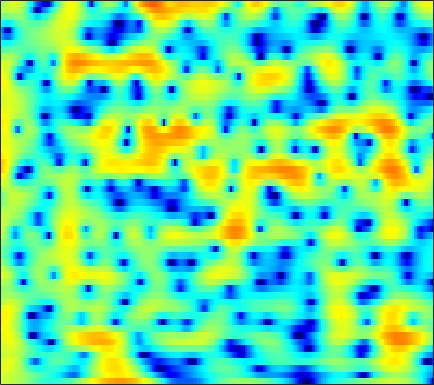

Values plotted in this chart, from the file beside it:
3.1939, 3.1075, 2.9756, 2.8197, 2.68, 2.4718, 2.2272, 2.021, 1.7099, 1.3529, 0.96197, 0.63756, 0.16914, -0.34527, -0.76025, -1.3445, -1.9165, -2.321, -2.8017, -3.1798, -3.4452, -3.5747, -3.676, -3.6753
3.233, 3.197, 3.11, 2.979, 2.853, 2.644, 2.392, 2.178, 1.857, 1.504, 1.121, 0.8184, 0.4005, -0.02734, -0.354, -0.7894, -1.217, -1.53, -1.94, -2.341, -2.734, -3.032, -3.444, -3.892
3.735, 3.837, 3.887, 3.825, 3.699, 3.424, 3.021, 2.633, 2.006, 1.248, 0.3673, -0.3614, -1.395, -2.441, -3.178, -3.977, -4.464, -4.596, -4.512, -4.246, -3.911, -3.678, -3.441, -3.316
3.159, 3.585, 3.946, 4.089, 4.057, 3.833, 3.402, 2.938, 2.116, 1.041, -0.3308, -1.584, -3.626, -6.19, -8.462, -11.47, -12.14, -10.62, -8.126, -6.07, -4.54, -3.668, -2.797, -2.183
2.525, 2.835, 3.109, 3.224, 3.208, 3.053, 2.756, 2.439, 1.899, 1.243, 0.5, -0.1017, -0.9257, -1.714, -2.242, -2.829, -3.239, -3.432, -3.547, -3.526, -3.412, -3.289, -3.083, -2.854
2.999, 3.219, 3.429, 3.524, 3.509, 3.365, 3.086, 2.791, 2.29, 1.682, 0.9952, 0.4325, -0.3626, -1.178, -1.781, -2.58, -3.364, -3.945, -4.697, -5.432, -6.098, -6.502, -6.798, -6.686
2.876, 3.52, 4.099, 4.39, 4.432, 4.264, 3.863, 3.412, 2.616, 1.617, 0.4527, -0.5146, -1.885, -3.235, -4.163, -5.208, -6.029, -6.567, -7.332, -8.39, -10.07, -12.03, -16.59, -26.66
3.655, 4.188, 4.602, 4.699, 4.577, 4.157, 3.439, 2.691, 1.424, -0.2305, -2.327, -4.287, -7.711, -12.84, -19.55, -24.48, -15.16, -12.07, -9.662, -8.267, -7.414, -6.949, -6.396, -5.707
4.97, 4.912, 4.722, 4.368, 3.983, 3.291, 2.39, 1.576, 0.3176, -1.167, -2.803, -4.086, -5.817, -7.339, -8.185, -8.736, -8.646, -8.276, -7.564, -6.761, -5.93, -5.315, -4.525, -3.72
5.572, 5.393, 5.056, 4.576, 4.104, 3.316, 2.334, 1.456, 0.1197, -1.412, -3.069, -4.34, -5.968, -7.356, -8.12, -8.682, -8.71, -8.448, -7.892, -7.204, -6.433, -5.829, -5.005, -4.158
5.268, 5.38, 5.36, 5.112, 4.771, 4.096, 3.14, 2.229, 0.7186, -1.204, -3.676, -5.986, -10.09, -16.63, -25.32, -19.56, -14.17, -12.09, -10.51, -9.739, -9.337, -9.057, -8.344, -7.089
3.467, 4.075, 4.548, 4.699, 4.619, 4.263, 3.643, 2.996, 1.929, 0.5972, -0.9933, -2.306, -4.131, -5.77, -6.708, -7.451, -7.763, -7.998, -8.652, -10.01, -12.7, -16.43, -24.96, -15.32
1.757, 2.271, 2.74, 2.973, 3.004, 2.868, 2.556, 2.219, 1.652, 0.9943, 0.2738, -0.2916, -1.022, -1.705, -2.165, -2.712, -3.2, -3.562, -4.045, -4.514, -4.904, -5.065, -4.951, -4.348
0.6321, 0.9516, 1.236, 1.348, 1.321, 1.156, 0.8636, 0.583, 0.1502, -0.2653, -0.6351, -0.8674, -1.116, -1.284, -1.362, -1.425, -1.463, -1.469, -1.463, -1.428, -1.341, -1.229, -1.004, -0.697
0.213, 0.5488, 0.751, 0.6704, 0.4387, -0.07952, -0.8203, -1.466, -2.383, -3.181, -3.631, -3.646, -3.292, -2.685, -2.176, -1.53, -0.976, -0.628, -0.2589, 0.0156, 0.2268, 0.3639, 0.5498, 0.758
1.673, 1.892, 1.86, 1.468, 0.9242, -0.1646, -1.767, -3.39, -6.415, -11.31, -18.02, -14.46, -8.53, -5.004, -3.217, -1.524, -0.3815, 0.1953, 0.6601, 0.8394, 0.7769, 0.6152, 0.3298, 0.1044
3.462, 3.359, 3.009, 2.414, 1.803, 0.7674, -0.5039, -1.612, -3.146, -4.516, -5.192, -4.916, -3.769, -2.3, -1.27, -0.1273, 0.6922, 1.054, 1.185, 0.8856, 0.07845, -0.9472, -3.085, -6.459
2.753, 2.413, 1.809, 1.032, 0.3551, -0.6343, -1.62, -2.31, -2.953, -3.237, -3.139, -2.811, -2.142, -1.338, -0.7235, 0.02322, 0.587, 0.86, 0.9903, 0.8004, 0.2649, -0.3788, -1.553, -2.853
0.8233, 0.3615, -0.4938, -1.651, -2.746, -4.523, -6.653, -8.358, -10.11, -9.929, -8.094, -6.527, -4.615, -3.023, -2.027, -0.9429, -0.1156, 0.3628, 0.8278, 1.109, 1.241, 1.274, 1.293, 1.346
-0.7067, -1.09, -1.888, -3.059, -4.208, -6.2, -8.849, -11.45, -14.92, -14.14, -10.52, -8.125, -5.667, -3.825, -2.728, -1.567, -0.6587, -0.1187, 0.4472, 0.8965, 1.263, 1.51, 1.828, 2.154
-0.8357, -1.05, -1.568, -2.299, -2.949, -3.873, -4.746, -5.226, -5.608, -5.502, -4.924, -4.329, -3.427, -2.55, -1.967, -1.32, -0.8196, -0.5344, -0.2569, -0.03998, 0.1805, 0.3827, 0.7309, 1.207
0.6094, 0.3091, -0.3338, -1.173, -1.881, -2.759, -3.415, -3.61, -3.546, -3.15, -2.562, -2.119, -1.538, -1.069, -0.8207, -0.6496, -0.7016, -0.8933, -1.329, -1.962, -2.64, -2.986, -2.859, -1.914
2.584, 1.958, 0.6969, -1.159, -3.003, -6.105, -9.197, -9.466, -6.951, -4.403, -2.585, -1.615, -0.772, -0.3237, -0.2181, -0.3292, -0.7658, -1.327, -2.468, -4.325, -7.529, -12.03, -35.57, -9.889
3.123, 2.495, 1.265, -0.4833, -2.162, -4.857, -7.293, -7.553, -5.969, -4.121, -2.839, -2.224, -1.875, -1.945, -2.214, -2.787, -3.413, -3.849, -4.364, -4.713, -4.929, -4.873, -4.218, -2.782
3.122, 2.809, 2.227, 1.495, 0.9063, 0.1183, -0.548, -0.9425, -1.262, -1.536, -1.893, -2.311, -3.179, -4.521, -5.897, -8.316, -11.12, -12.49, -11.48, -8.868, -6.478, -4.974, -3.203, -1.585
2.647, 2.596, 2.456, 2.242, 2.023, 1.688, 1.32, 0.9842, 0.4778, -0.1433, -0.9123, -1.66, -2.921, -4.564, -6.136, -8.786, -11.87, -13.34, -12.18, -9.276, -6.722, -5.124, -3.334, -1.831
1.202, 1.47, 1.777, 1.986, 2.06, 2.055, 1.92, 1.75, 1.382, 0.8931, 0.2478, -0.3116, -1.188, -2.178, -2.959, -3.965, -4.798, -5.212, -5.379, -5.154, -4.623, -4.098, -3.268, -2.324
-1.119, -0.1522, 0.8772, 1.614, 2.009, 2.319, 2.414, 2.382, 2.214, 1.908, 1.484, 1.096, 0.505, -0.1751, -0.726, -1.475, -2.255, -2.844, -3.603, -4.342, -4.954, -5.242, -5.202, -4.563
-2.179, -0.6082, 0.8554, 1.795, 2.247, 2.6, 2.729, 2.696, 2.561, 2.311, 2.006, 1.719, 1.281, 0.7757, 0.3353, -0.3735, -1.247, -2.053, -3.443, -5.353, -8.159, -11.28, -16.41, -13.22
0.7301, 1.345, 1.918, 2.192, 2.209, 2.042, 1.749, 1.453, 1.044, 0.6888, 0.3997, 0.2307, 0.05412, -0.1198, -0.2773, -0.5915, -1.038, -1.525, -2.394, -3.581, -5.08, -6.217, -7.101, -6.365
3.44, 3.306, 2.884, 2.168, 1.431, 0.1744, -1.303, -2.386, -3.627, -4.294, -4.427, -4.228, -3.782, -3.244, -2.818, -2.242, -1.786, -1.533, -1.33, -1.268, -1.253, -1.208, -1.055, -0.7364
5.595, 5.051, 3.979, 2.425, 0.8842, -1.841, -5.767, -9.773, -17.21, -17.5, -13.43, -11.89, -10.57, -8.983, -7.477, -5.386, -3.567, -2.451, -1.327, -0.5348, -0.002363, 0.2519, 0.4967, 0.7081
7.26, 6.638, 5.492, 3.911, 2.422, -0.005488, -3.092, -5.572, -8.782, -11.01, -12.86, -15.39, -23.94, -20.46, -13.06, -7.89, -4.782, -3.178, -1.717, -0.8118, -0.3606, -0.2666, -0.4001, -0.73
7.216, 6.758, 5.932, 4.841, 3.875, 2.438, 0.8157, -0.4265, -2.062, -3.63, -5.054, -5.923, -6.565, -6.409, -5.786, -4.64, -3.58, -2.913, -2.35, -2.109, -2.244, -2.58, -3.438, -4.855
5.936, 5.687, 5.203, 4.572, 4.003, 3.141, 2.228, 1.504, 0.5525, -0.3379, -1.132, -1.614, -2.172, -2.516, -2.668, -2.81, -2.926, -3.075, -3.355, -3.815, -4.444, -5.042, -6.036, -7.369
4.78, 4.712, 4.498, 4.161, 3.828, 3.282, 2.699, 2.229, 1.607, 0.9991, 0.4259, -0.0004101, -0.527, -1.067, -1.496, -2.122, -2.822, -3.435, -4.344, -5.367, -6.437, -7.213, -8.031, -8.549
4.068, 4.198, 4.183, 3.949, 3.667, 3.201, 2.664, 2.28, 1.815, 1.42, 1.07, 0.8017, 0.4225, -0.08537, -0.566, -1.368, -2.432, -3.398, -4.995, -6.978, -9.412, -11.47, -13.65, -13.29
3.933, 4.303, 4.346, 3.917, 3.336, 2.337, 1.216, 0.5496, 0.1054, 0.2266, 0.6038, 0.8861, 1.025, 0.8993, 0.5965, -0.1062, -1.163, -2.198, -3.941, -6.209, -9.148, -12.01, -16.09, -15.03
4.851, 5.15, 4.935, 4.022, 2.791, 0.1805, -4.171, -9.578, -11.64, -4.938, -1.438, 0.05006, 1.098, 1.425, 1.285, 0.6745, -0.3001, -1.235, -2.666, -4.092, -5.341, -5.962, -6.304, -5.87
5.487, 5.466, 5.092, 4.28, 3.356, 1.688, -0.2224, -1.457, -2.021, -1.29, -0.2452, 0.3448, 0.7534, 0.6323, 0.21, -0.8039, -2.301, -3.732, -6.029, -8.404, -9.965, -9.921, -8.642, -7.012
4.967, 4.913, 4.692, 4.291, 3.888, 3.243, 2.605, 2.159, 1.688, 1.346, 1.056, 0.7898, 0.3137, -0.4255, -1.186, -2.555, -4.443, -6.314, -9.633, -14.7, -20.85, -18.08, -12.88, -9.741
4.014, 4.117, 4.132, 4.013, 3.848, 3.556, 3.177, 2.858, 2.403, 1.908, 1.363, 0.9089, 0.1783, -0.6764, -1.431, -2.588, -3.921, -5.018, -6.499, -7.789, -8.6, -8.719, -8.377, -7.718
3.144, 3.448, 3.675, 3.726, 3.661, 3.47, 3.158, 2.874, 2.427, 1.916, 1.337, 0.8622, 0.1687, -0.5982, -1.229, -2.116, -3.039, -3.714, -4.567, -5.278, -5.78, -5.995, -6.058, -5.981
3.089, 3.442, 3.681, 3.699, 3.591, 3.304, 2.925, 2.589, 2.09, 1.555, 0.9899, 0.5363, -0.08323, -0.7741, -1.323, -2.116, -2.96, -3.609, -4.445, -5.171, -5.67, -5.865, -5.843, -5.559
4.218, 4.334, 4.266, 3.96, 3.602, 2.979, 2.27, 1.708, 1.007, 0.3989, -0.0972, -0.4185, -0.8623, -1.357, -1.801, -2.562, -3.535, -4.445, -5.888, -7.508, -8.934, -9.38, -8.72, -7.056
5.526, 5.334, 4.823, 3.991, 3.15, 1.767, 0.1018, -1.202, -2.668, -3.424, -3.44, -3.18, -2.842, -2.656, -2.724, -3.092, -3.881, -4.814, -6.707, -9.853, -15.68, -23.36, -14.54, -8.446
5.288, 5.012, 4.315, 3.155, 1.893, -0.4215, -3.874, -7.628, -16.56, -18.28, -10.88, -8.366, -6.413, -5.335, -4.812, -4.362, -4.219, -4.323, -4.716, -5.31, -5.806, -5.784, -5.071, -3.679
3.924, 3.954, 3.607, 2.795, 1.848, 0.1016, -2.181, -4.115, -6.577, -8.126, -8.751, -9.104, -9.512, -9.472, -8.683, -7.075, -5.486, -4.571, -3.768, -3.343, -3.221, -3.217, -3.17, -2.92
2.715, 3.191, 3.404, 3.179, 2.783, 1.923, 0.7815, -0.2199, -1.756, -3.558, -5.854, -8.226, -13.55, -24.46, -16.07, -9.062, -5.507, -3.883, -2.597, -2.084, -2.293, -2.99, -4.755, -8.081
0.4772, 1.053, 1.5, 1.641, 1.57, 1.277, 0.7894, 0.3005, -0.5091, -1.498, -2.619, -3.494, -4.467, -4.872, -4.593, -3.706, -2.624, -1.922, -1.277, -1.044, -1.244, -1.74, -2.846, -4.232
-2.313, -1.992, -1.677, -1.452, -1.355, -1.263, -1.244, -1.283, -1.376, -1.517, -1.68, -1.786, -1.859, -1.8, -1.649, -1.351, -0.9921, -0.7144, -0.4073, -0.2052, -0.1188, -0.09916, -0.1053, -0.02157
-4.989, -5.126, -5.218, -5.12, -4.874, -4.389, -3.8, -3.344, -2.782, -2.291, -1.882, -1.612, -1.297, -0.9939, -0.7805, -0.479, -0.182, 0.03477, 0.3142, 0.5759, 0.8104, 0.9865, 1.236, 1.515
-8.024, -9.287, -10.91, -11.47, -10.66, -8.729, -6.734, -5.448, -4.063, -2.998, -2.18, -1.693, -1.168, -0.7472, -0.4801, -0.1591, 0.1451, 0.3622, 0.6573, 0.9611, 1.28, 1.516, 1.843, 2.167
-8.717, -11.14, -16.35, -21.51, -16.18, -10.68, -7.364, -5.626, -3.937, -2.748, -1.915, -1.469, -1.04, -0.7536, -0.5804, -0.3926, -0.1946, -0.01681, 0.2621, 0.5985, 0.9947, 1.317, 1.753, 2.19
-4.219, -4.856, -5.537, -5.699, -5.344, -4.429, -3.353, -2.61, -1.818, -1.28, -1.003, -0.9483, -1.045, -1.274, -1.484, -1.726, -1.849, -1.804, -1.555, -1.111, -0.538, -0.03505, 0.6704, 1.389
-0.1864, -0.1897, -0.1756, -0.07646, 0.03225, 0.2495, 0.4704, 0.5766, 0.5889, 0.377, -0.1044, -0.6563, -1.67, -2.97, -4.11, -5.587, -6.622, -6.848, -6.338, -5.3, -4.104, -3.201, -1.97, -0.7664
1.818, 1.964, 2.167, 2.381, 2.527, 2.654, 2.653, 2.539, 2.19, 1.551, 0.5559, -0.4867, -2.347, -4.981, -7.652, -12.98, -23.67, -23.22, -15.21, -11.81, -9.757, -8.52, -6.853, -5.035
1.332, 1.542, 2.056, 2.645, 3.077, 3.486, 3.664, 3.627, 3.31, 2.675, 1.677, 0.6575, -1.121, -3.357, -5.375, -8.35, -11.02, -12.42, -13.59, -14.92, -17.04, -18.24, -16.5, -12.19
